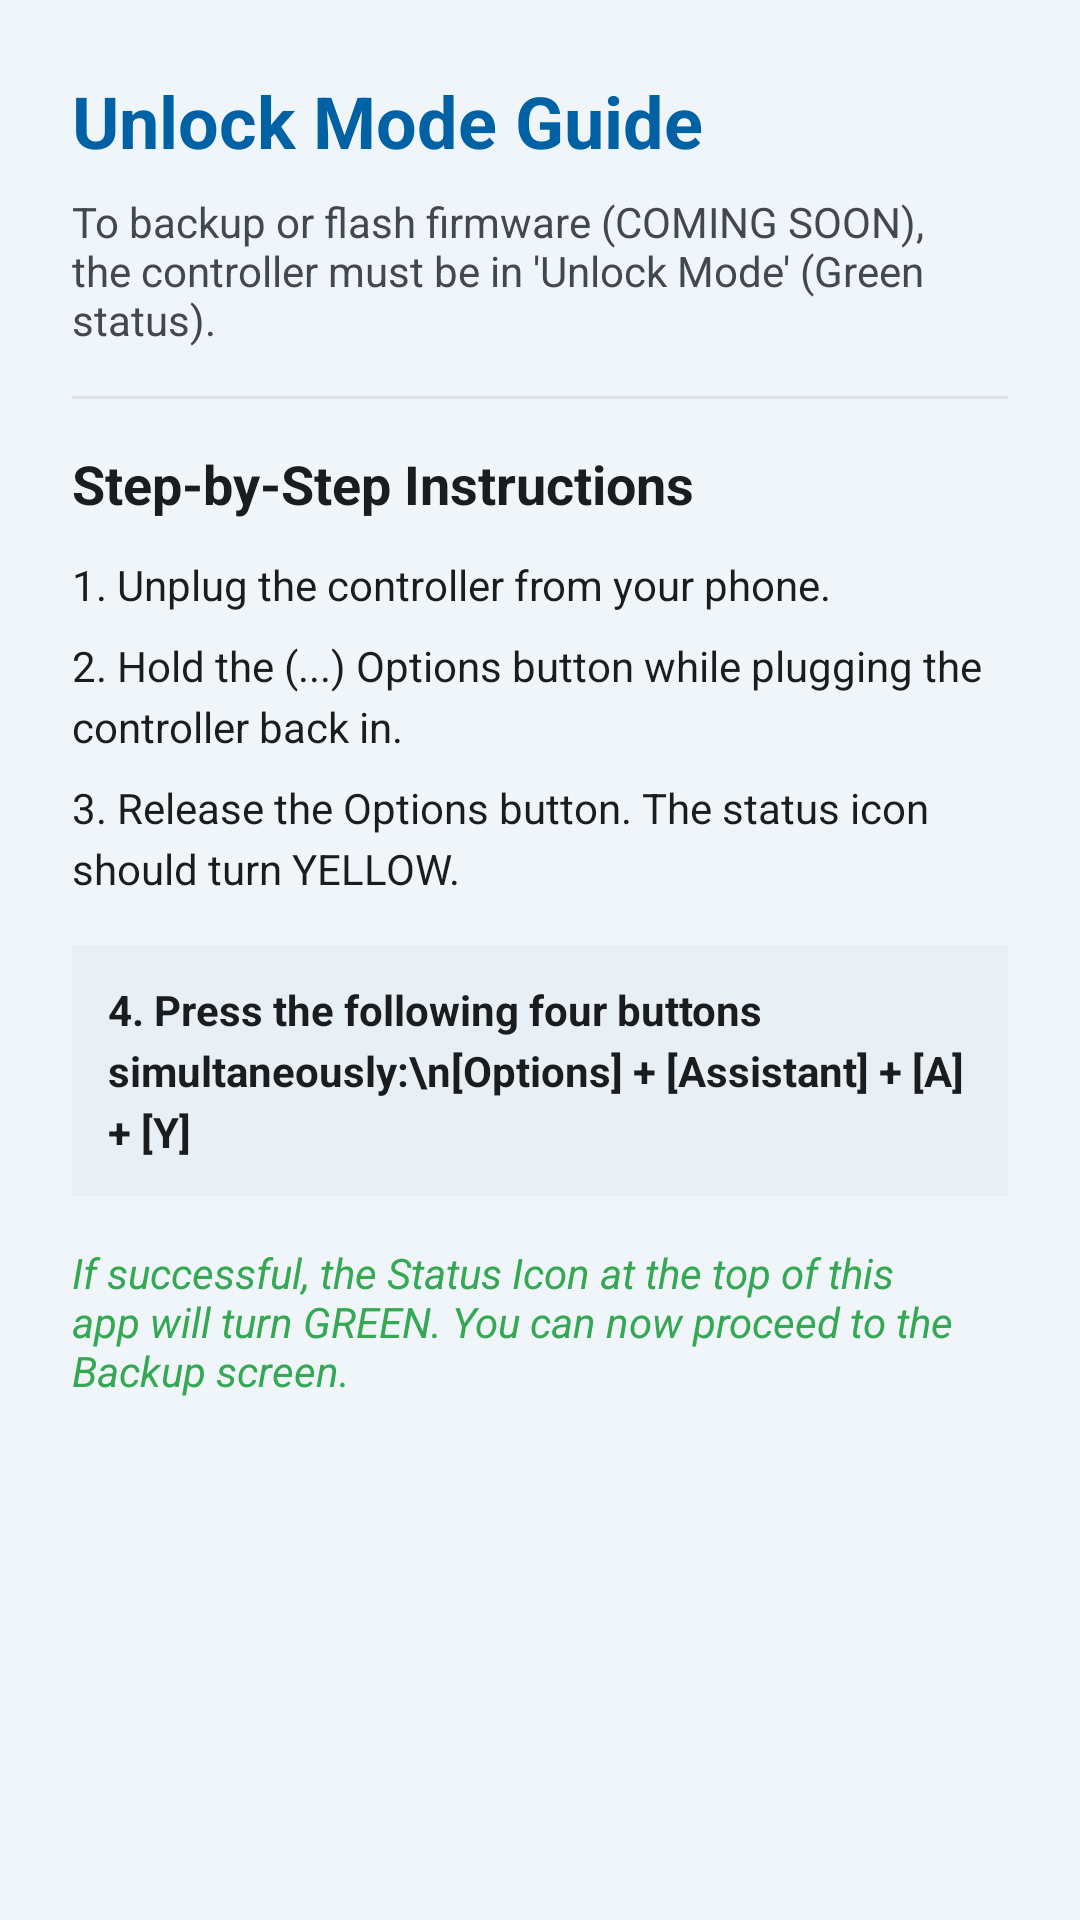

Android layout source for this screen:
<!-- AndroidManifest.xml: application theme Theme.StadiaTool -->
<!-- res/layout/fragment_guide.xml -->
<?xml version="1.0" encoding="utf-8"?>
<ScrollView xmlns:android="http://schemas.android.com/apk/res/android"
    xmlns:app="http://schemas.android.com/apk/res-auto"
    android:layout_width="match_parent"
    android:layout_height="match_parent"
    android:background="@color/backgroundColor">

    <LinearLayout
        android:layout_width="match_parent"
        android:layout_height="wrap_content"
        android:orientation="vertical"
        android:padding="24dp">

        <TextView
            android:layout_width="match_parent"
            android:layout_height="wrap_content"
            android:text="Unlock Mode Guide"
            android:textColor="@color/colorPrimary"
            android:textSize="24sp"
            android:textStyle="bold" />

        <TextView
            android:layout_width="match_parent"
            android:layout_height="wrap_content"
            android:layout_marginTop="8dp"
            android:text="To backup or flash firmware (COMING SOON), the controller must be in 'Unlock Mode' (Green status)."
            android:textColor="@color/textColorSecondary" />

        <View
            android:layout_width="match_parent"
            android:layout_height="1dp"
            android:layout_marginTop="16dp"
            android:layout_marginBottom="16dp"
            android:background="@color/dividerColor" />

        <TextView
            android:layout_width="match_parent"
            android:layout_height="wrap_content"
            android:text="Step-by-Step Instructions"
            android:textColor="@color/textColorPrimary"
            android:textSize="18sp"
            android:textStyle="bold" />

        <TextView
            android:layout_width="match_parent"
            android:layout_height="wrap_content"
            android:layout_marginTop="12dp"
            android:text="1. Unplug the controller from your phone."
            android:textColor="@color/textColorPrimary"
            android:lineSpacingExtra="4dp"/>

        <TextView
            android:layout_width="match_parent"
            android:layout_height="wrap_content"
            android:layout_marginTop="8dp"
            android:text="2. Hold the (...) Options button while plugging the controller back in."
            android:textColor="@color/textColorPrimary"
            android:lineSpacingExtra="4dp"/>

        <TextView
            android:layout_width="match_parent"
            android:layout_height="wrap_content"
            android:layout_marginTop="8dp"
            android:text="3. Release the Options button. The status icon should turn YELLOW."
            android:textColor="@color/textColorPrimary"
            android:lineSpacingExtra="4dp"/>

        <TextView
            android:layout_width="match_parent"
            android:layout_height="wrap_content"
            android:layout_marginTop="16dp"
            android:background="@color/codeBackground"
            android:padding="12dp"
            android:text="4. Press the following four buttons simultaneously:\n[Options] + [Assistant] + [A] + [Y]"
            android:textColor="@color/textColorPrimary"
            android:textStyle="bold"
            android:lineSpacingExtra="4dp"/>

        <TextView
            android:layout_width="match_parent"
            android:layout_height="wrap_content"
            android:layout_marginTop="16dp"
            android:text="If successful, the Status Icon at the top of this app will turn GREEN. You can now proceed to the Backup screen."
            android:textColor="#34A853"
            android:textStyle="italic" />

    </LinearLayout>
</ScrollView>
<!-- resources referenced by this layout -->
<resources>
  <color name="backgroundColor">@color/background</color>
  <color name="codeBackground">#E8EFF5</color>
  <color name="colorPrimary">@color/primary</color>
  <color name="dividerColor">@color/surfaceVariant</color>
  <color name="textColorPrimary">@color/onBackground</color>
  <color name="textColorSecondary">@color/onSurfaceVariant</color>
  <style name="Theme.StadiaTool" parent="Theme.MaterialComponents.Light.NoActionBar">
          <item name="colorPrimary">#4285F4</item>
          <item name="colorPrimaryVariant">#3367D6</item>
          <item name="colorOnPrimary">#FFFFFF</item>
  
          <item name="colorSurface">#FFFFFF</item>
          <item name="itemIconTint">#000000</item>
          <item name="itemTextColor">#000000</item>
  
          <item name="drawerArrowStyle">@style/WhiteDrawerArrow</item>
      </style>
  <color name="background">#F0F5FA</color>
  <color name="primary">#0061A4</color>
  <color name="surfaceVariant">#DFE2EB</color>
  <color name="onBackground">#1A1C1E</color>
  <color name="onSurfaceVariant">#43474E</color>
  <style name="WhiteDrawerArrow" parent="Widget.AppCompat.DrawerArrowToggle">
          <item name="color">#FFFFFF</item>
      </style>
</resources>
